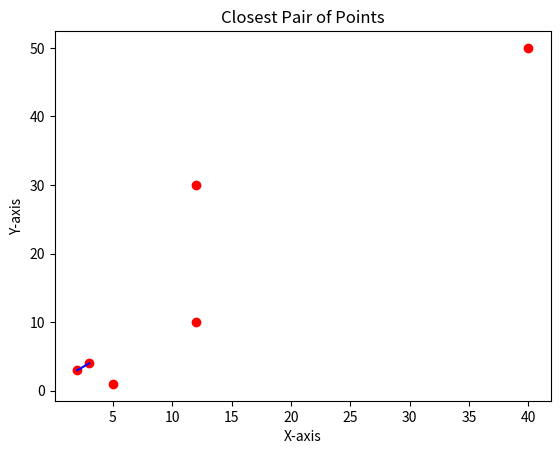

Python code for this plot:
import math
import matplotlib.pyplot as plt

# Define a class to represent a point in 2D space
class Point:
    def __init__(self, x, y):
        self.x = x
        self.y = y

# Helper function to compare points based on their x-coordinates
def compareX(a, b):
    p1 = a
    p2 = b
    return (p1.x - p2.x)

# Helper function to compare points based on their y-coordinates
def compareY(a, b):
    p1 = a
    p2 = b
    return (p1.y - p2.y)

# Calculate the Euclidean distance between two points
def dist(p1, p2):
    return math.sqrt((p1.x - p2.x) * (p1.x - p2.x) + (p1.y - p2.y) * (p1.y - p2.y))

# Brute force method to find the minimum distance between two points in a set
def bruteForce(P, n):
    min_dist = float("inf")
    for i in range(n):
        for j in range(i + 1, n):
            if dist(P[i], P[j]) < min_dist:
                min_dist = dist(P[i], P[j])
    return min_dist

# Utility function to find the minimum of two values
def min(x, y):
    return x if x < y else y

# Find the minimum distance between two points in a strip of points sorted by y-coordinates
def stripClosest(strip, size, d):
    min_dist = d
    strip = sorted(strip, key=lambda point: point.y)

    for i in range(size):
        for j in range(i + 1, size):
            if (strip[j].y - strip[i].y) >= min_dist:
                break
            if dist(strip[i], strip[j]) < min_dist:
                min_dist = dist(strip[i], strip[j])
    return min_dist

# Recursive function to find the closest pair of points in a set of points
def closestUtil(P, n):
    if n <= 3:
        return bruteForce(P, n)
    mid = n // 2
    midPoint = P[mid]
    dl = closestUtil(P, mid)
    dr = closestUtil(P[mid:], n - mid)
    d = min(dl, dr)
    strip = []
    for i in range(n):
        if abs(P[i].x - midPoint.x) < d:
            strip.append(P[i])
    return min(d, stripClosest(strip, len(strip), d))

# Function to find the closest pair of points in a set of points
def closest(P, n):
    P = sorted(P, key=lambda point: point.x)
    return closestUtil(P, n)

# Main function
if __name__ == "__main__":
    # Sample set of points
    P = [Point(x=2, y=3), Point(x=12, y=30),
         Point(x=40, y=50), Point(x=5, y=1), Point(x=12, y=10), Point(x=3, y=4)]
    n = len(P)
    # Find the closest pair of points
    closest_dist = closest(P, n)
    print("The smallest distance is", closest_dist)

    # Plotting the points
    plt.figure()
    for point in P:
        plt.plot(point.x, point.y, 'ro')

    # Finding and plotting the closest pair line
    for i in range(n):
        for j in range(i + 1, n):
            if dist(P[i], P[j]) == closest_dist:
                plt.plot([P[i].x, P[j].x], [P[i].y, P[j].y], 'b-')

    # Adding labels and title to the plot
    plt.xlabel('X-axis')
    plt.ylabel('Y-axis')
    plt.title('Closest Pair of Points')

    # Display the plot
    plt.show()
